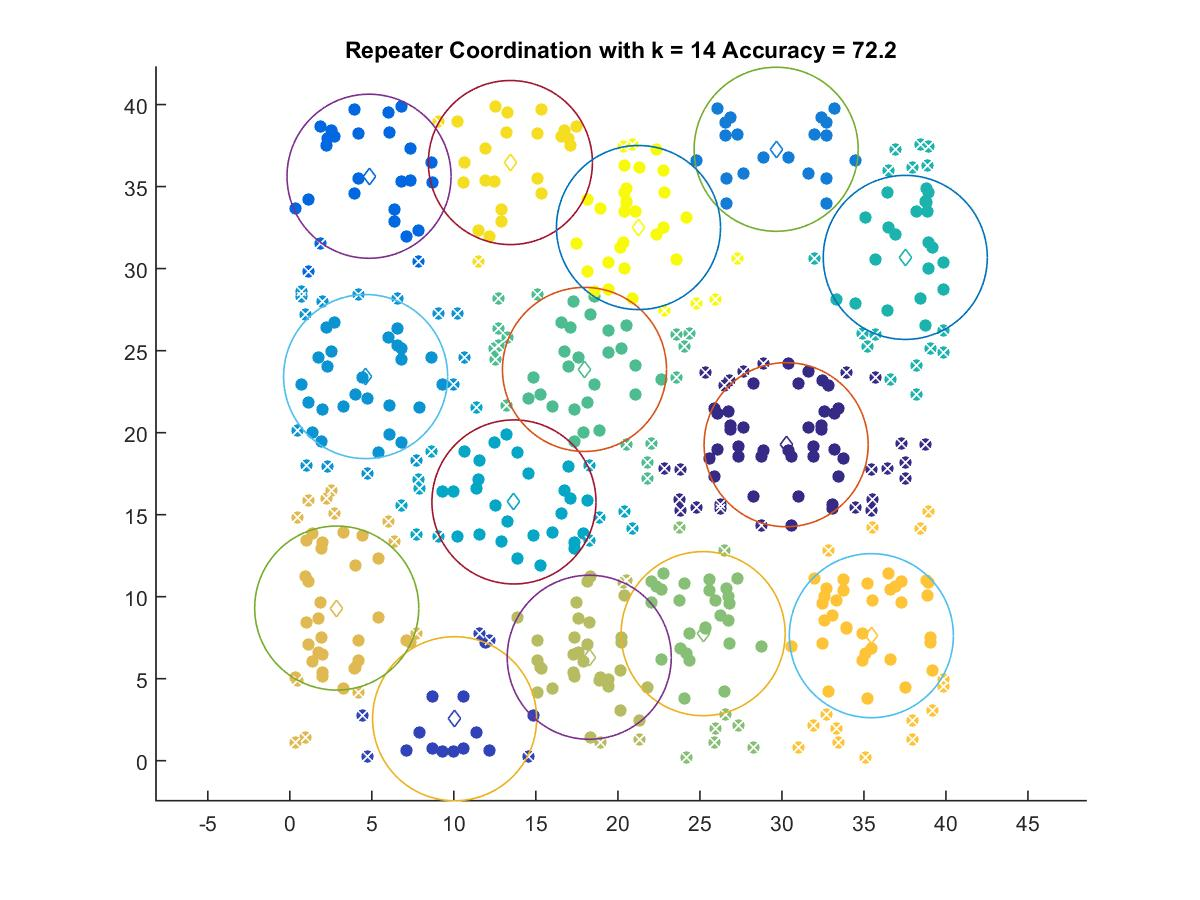

The file beside this chart, header and first rows:
30.257, 19.267
10.05, 2.561
4.83, 35.63
29.65, 37.28
4.622, 23.42
13.66, 15.78
37.52, 30.68
17.96, 23.86
25.2, 7.748
18.25, 6.308
2.86, 9.307
35.45, 7.624
13.45, 36.47
21.26, 32.51
